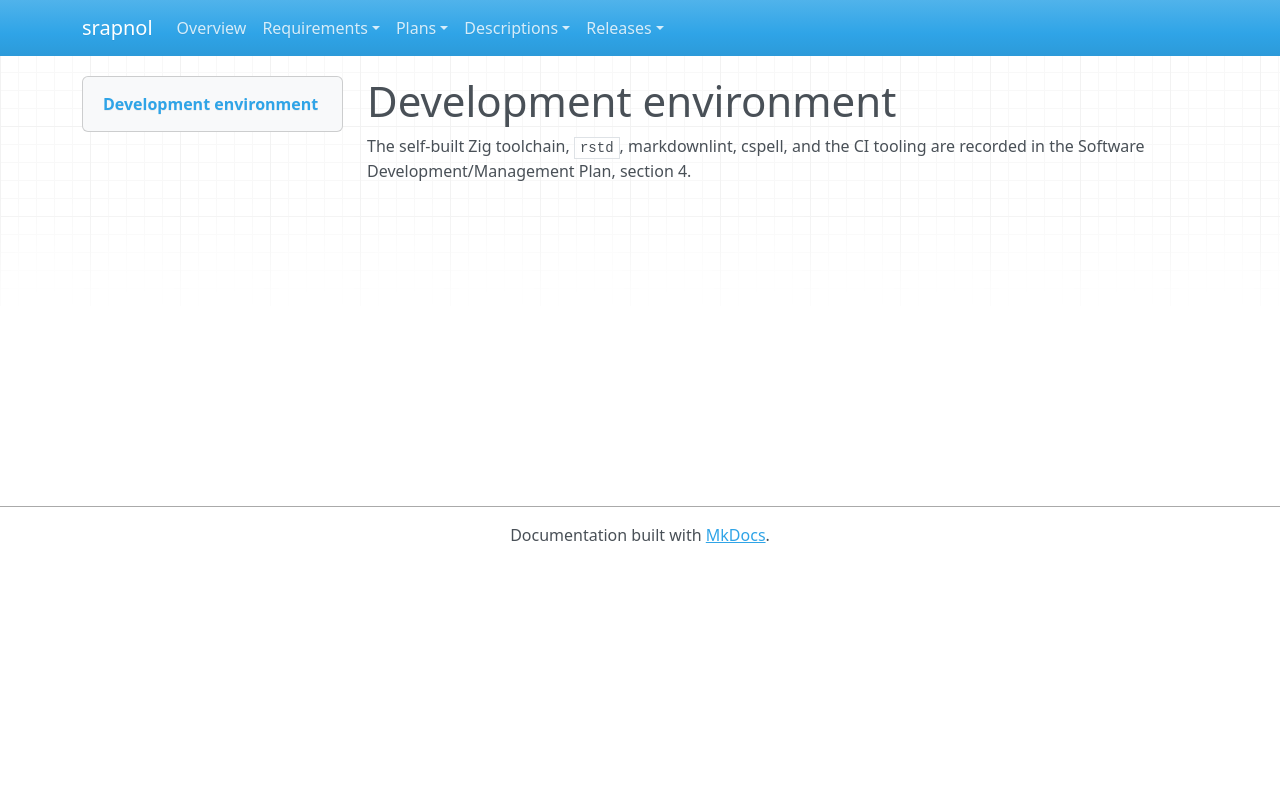

repository: emanspeaks/srapnol · page: srs/SRS-DEVENV/index.html · generator: mkdocs

---
active: true
derived: false
level: 9.2
links: []
normative: false
ref: ''
reviewed: 3SJc3k5P8mSZNinkWEWW-er9nvLlKbJ1sZ-HB8UN3wA=
---

# Development environment

The self-built Zig toolchain, `rstd`, markdownlint, cspell, and the CI tooling are
recorded in the Software Development/Management Plan, section 4.
